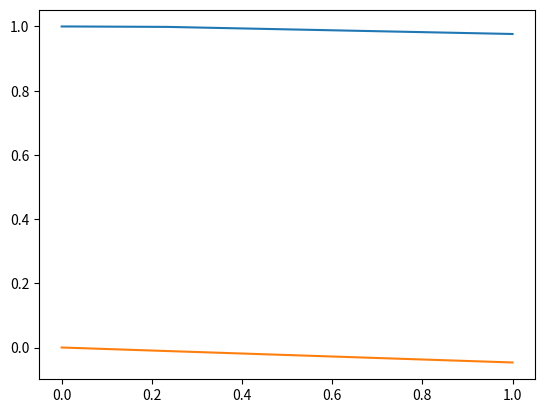
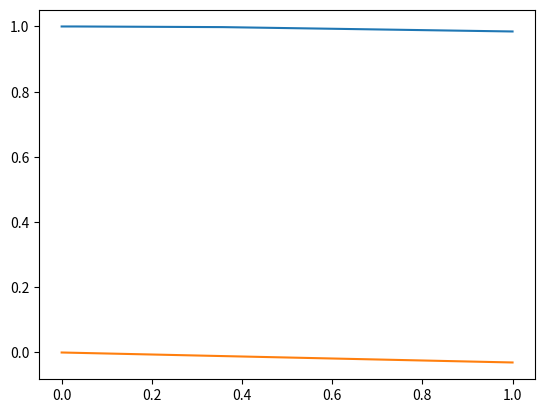
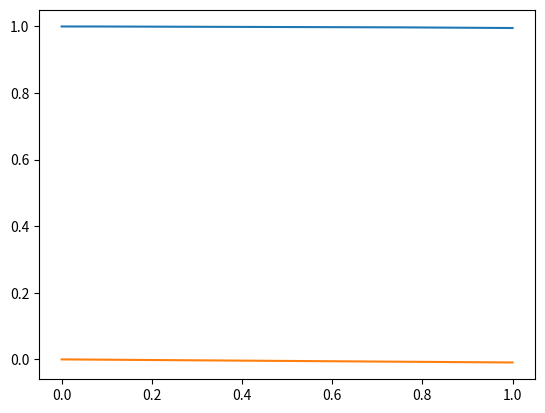
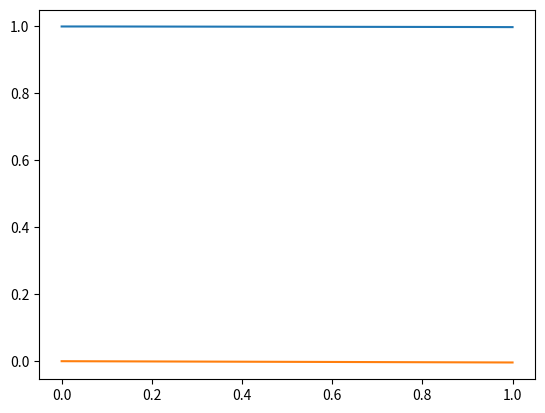
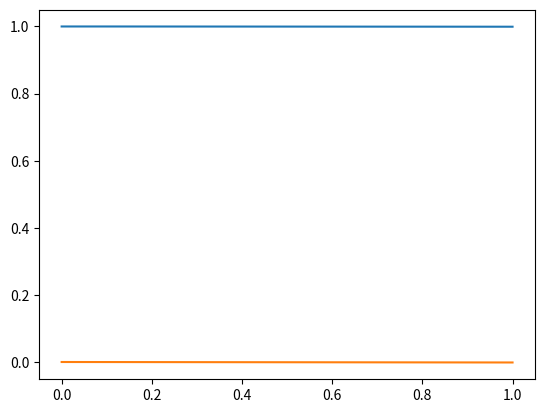
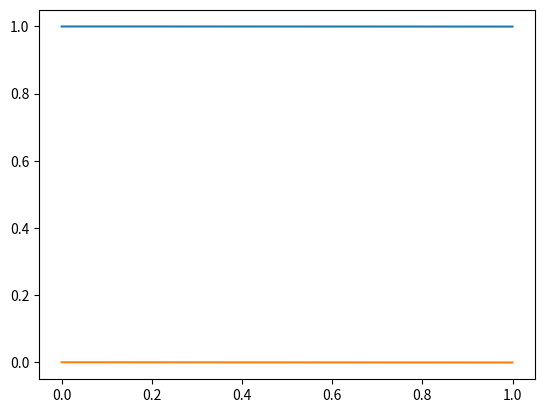
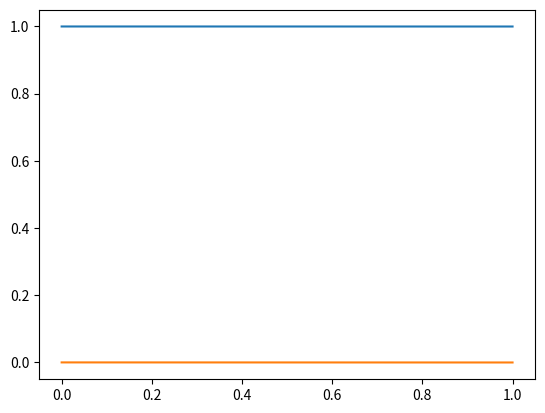
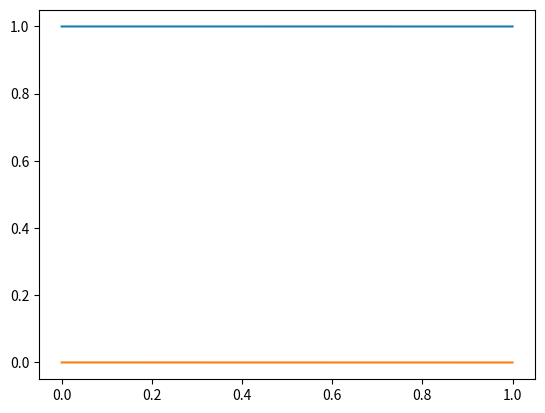
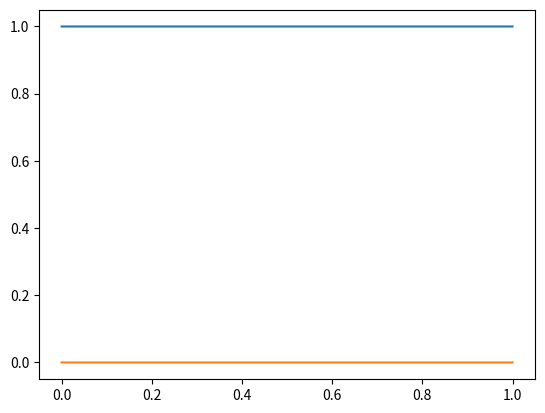
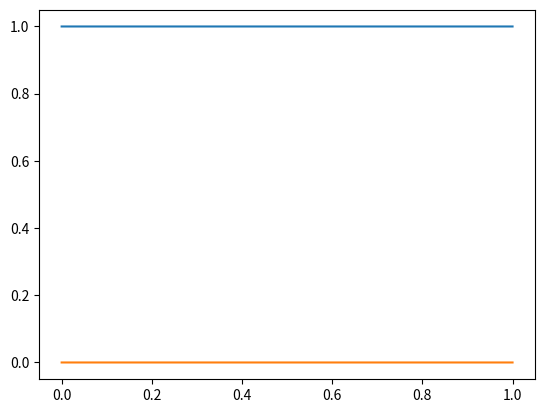
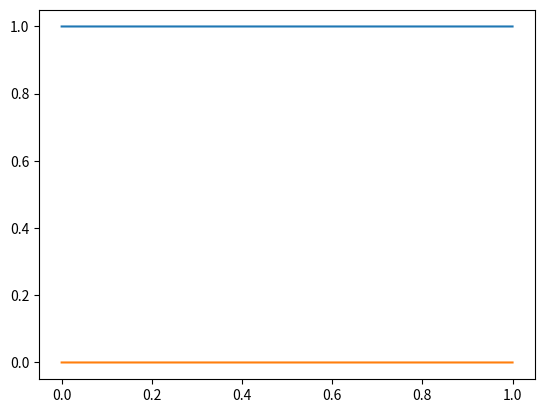

Write the Python code that produced these figures, in order.
import numpy as np
from scipy import integrate as nint
from matplotlib import pyplot as plt

def waveOnString(x, y, omega, T):
    yPrime = y[-1]
    yDPrime = -omega*omega*y[0]/T
    return yPrime, yDPrime

def rk4(function, y0, span, dt, params):
    """
    Numerically solves coupled differential equations using a 4th order Runge Kutta sovler

    Parameters 
    ----------

    Returns
    ----------
    """
    t = span[0]
    N = int((span[-1]-span[0])/dt)
    x = np.zeros(N)
    u = np.zeros(N)
    x[0] = y0[0]
    u[0] = y0[-1]
    for i in range(1, N):
        k1x, k1u = function(t, (x[i-1], u[i-1]), *params)
        k1x *= dt
        k1u *= dt
        k2x, k2u = function(t, (x[i-1] + k1x/2, u[i-1] + k1u/2), *params)
        k2x *= dt
        k2u *= dt
        k3x, k3u = function(t, (x[i-1] + k2x/2, u[i-1] + k2u/2), *params)
        k3x *= dt
        k3u *= dt
        k4x, k4u = function(t, (x[i-1] + k3x, u[i-1] + k3u), *params)
        k4x *= dt
        k4u *= dt

        x[i] = x[i-1] + (k1x + 2*k2x + 2*k3x + k4x)/6
        u[i] = u[i-1] + (k1u + 2*k2u + 2*k3u + k4u)/6

    return x, u

spRes = nint.solve_ivp(waveOnString, t_span = (0,1), y0 = (1,0), args = (1,1))
print(spRes["y"][0])


def shootingMethod(function, bcI, bcF, p0, threshold, span):
    
    initialGuess = nint.solve_ivp(function, t_span = span, y0 = bcI, args = (p0, 1))
    p = [p0]
    dif = [bcF - initialGuess["y"][1][-1]]
    guessTwo = nint.solve_ivp(function, t_span = span, y0 = bcI, args = (p0 - 0.1, 1))
    p.append(p0 - 0.1)
    dif.append(bcF - guessTwo["y"][1][-1])
    while np.abs(dif[-1]) > threshold:
        p0 = p[-1] - dif[-1] * (p[-2] - p[-1]) / (dif[-2] - dif[-1])
        p.append(p0)
        guess = nint.solve_ivp(function, t_span = span, y0 = bcI, args = (p0, 1))
        dif0 = bcF - guess["y"][1][-1]
        dif.append(dif0)
        fig, ax = plt.subplots(1,1)
        ax.plot(guess["t"], guess["y"][0])
        ax.plot(guess["t"], guess["y"][1])
        plt.show()
    return p[-1]

omega = shootingMethod(waveOnString, (1,0), 0, 1.5, 1e-5, (0,1))
print(omega)